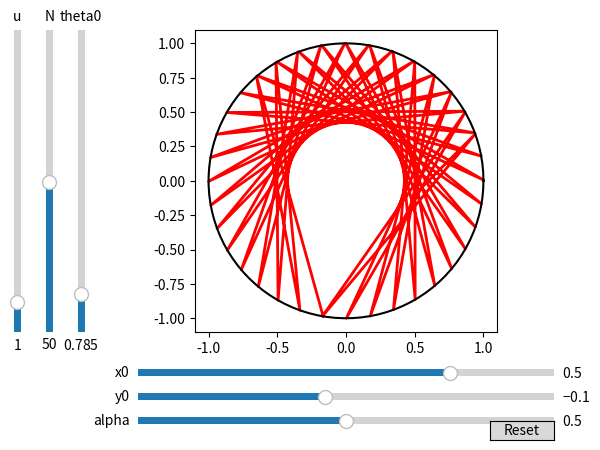

Write the Python code that produced this figure.
import numpy as np
import matplotlib.pyplot as plt
from matplotlib.colors import ListedColormap
from matplotlib.widgets import Slider, Button

def collision_data_nospin(N, x0, y0, alpha0):
    
    t = np.zeros(N) # times at collision
    x = np.zeros(N) # x-values at collision
    y = np.zeros(N) # y-values at collision
    phi = np.zeros(N) # phi values at collision
    alpha = np.zeros(N) # alpha values at collision
    b = np.zeros(N) # b values at collision

    # Initial values:
    t[0] = 0
    x[0] = x0
    y[0] = y0
    phi[0] = 0
    alpha[0] = alpha0
    b[0] = x[0]*np.cos(alpha[0]) + y[0]*np.sin(alpha[0])
    c = x[0]**2 + y[0]**2 - 1 #c is only needed for one time-step
    
    # Update formulae for first collision
    t[1] = -b[0] + np.sqrt(b[0]**2 - c)
    x[1] = x[0] + t[1]*np.cos(alpha[0])
    y[1] = y[0] + t[1]*np.sin(alpha[0])
    phi[1] = np.arctan2(y[1], x[1])
    alpha[1] = 2*phi[1] - alpha[0] + np.pi
    b[1] = x[1]*np.cos(alpha[1]) + y[1]*np.sin(alpha[1])
    
    # Update formulae for remaining collisions
    for i in range(2, N):
        t[i] = -2*b[i - 1]
        x[i] = x[i - 1] + t[i]*np.cos(alpha[i - 1])
        y[i] = y[i - 1] + t[i]*np.sin(alpha[i - 1])
        phi[i] = np.arctan2(y[i], x[i])
        alpha[i] = 2*phi[i] - alpha[i - 1] + np.pi
        b[i] = x[i]*np.cos(alpha[i]) + y[i]*np.sin(alpha[i])
    
    return x, y, alpha

def collision_data(N, x0, y0, alpha0, u0, MI_coeff):
    
    vx0 = np.cos(alpha0)
    vy0 = np.sin(alpha0)
    
    t = np.zeros(N) # times at collision
    x = np.zeros(N) # x-values at collision
    y = np.zeros(N) # y-values at collision
    vx = np.zeros(N) # x-component of veolcity at collision
    vy = np.zeros(N) # y-component of velocity at collision
    u = np.zeros(N) # spin values at collision
    b = np.zeros(N) # b values at collision
    c = np.zeros(N) # c values at collision
    
    t[0] = 0
    x[0] = x0
    y[0] = y0
    vx[0] = vx0
    vy[0] = vy0
    u[0] = u0
    b[0] = 0
    c[0] = 0
    
    for i in range(1,N):
        b[i] = (x[i - 1]*vx[i - 1] + y[i - 1]*vy[i - 1])/(vx[i - 1]**2 + vy[i - 1]**2)
        c[i] = (x[i - 1]**2 + y[i - 1]**2 - 1)/(vx[i - 1]**2 + vy[i - 1]**2)
        t[i] = -b[i] + np.sqrt(b[i]**2 - c[i])
        x[i] = x[i - 1] + t[i]*vx[i - 1]
        y[i] = y[i - 1] + t[i]*vy[i - 1]
        
        T = np.array([-y[i],x[i]])
        n = np.array([-x[i],-y[i]])
        v = np.array([vx[i - 1], vy[i - 1]])
        
        vT = np.dot(v, T)
        vparr = ((1 - MI_coeff)/(1 + MI_coeff))*vT - ((2*MI_coeff)/(1 + MI_coeff))*u[i - 1]
        vperp = -np.dot(v,n)
        
        vnew = vparr*T + vperp*n
        
        u[i] = -((1 - MI_coeff)/(1 + MI_coeff))*u[i - 1] - (2/(1 + MI_coeff))*vT
        vx[i] = vnew[0]
        vy[i] = vnew[1]
        
    return x, y, u, vx, vy

# Define initial parameters
init_MI_coeff = 1/2
init_x = 0.5
init_y = -0.1
init_theta = np.pi/4
init_u = 1
init_N = 50

x_spin, y_spin, u_spin, vx_spin, vy_spin = collision_data(init_N, init_x, init_y, init_theta, init_u, init_MI_coeff)

fig, ax = plt.subplots()
line, = ax.plot(x_spin, y_spin, lw=2, c='red')

# May be uncommented to save collision data:
#np.savetxt('circle_edges.txt',np.transpose(np.array([x_spin,y_spin,vx_spin,vy_spin,u_spin])))
  
# Plotting:
thetavals = np.linspace(0, 2*np.pi, 100)


plt.plot(np.cos(thetavals), np.sin(thetavals), color='black')
ax = plt.gca()
ax.set_aspect('equal', adjustable='box')

# adjust the main plot to make room for the sliders
fig.subplots_adjust(left=0.25, bottom=0.25)

axMI_coeff = fig.add_axes([0.25, 0.05, 0.65, 0.03])
MI_coeff_slider = Slider(
    ax=axMI_coeff,
    label='alpha',
    valmin=0,
    valmax=1,
    valinit=init_MI_coeff,
)

ax_x = fig.add_axes([0.25, 0.15, 0.65, 0.03])
x_slider = Slider(
    ax=ax_x,
    label='x0',
    valmin=-1,
    valmax=1,
    valinit=init_x,
)

ax_y = fig.add_axes([0.25, 0.1, 0.65, 0.03])
y_slider = Slider(
    ax=ax_y,
    label='y0',
    valmin=-1,
    valmax=1,
    valinit=init_y,
)

ax_theta = fig.add_axes([0.15, 0.25, 0.0225, 0.63])
theta_slider = Slider(
    ax=ax_theta,
    label='theta0',
    valmin=0,
    valmax=2*np.pi,
    valinit=init_theta,
    orientation="vertical"
)

ax_u = fig.add_axes([0.05, 0.25, 0.0225, 0.63])
u_slider = Slider(
    ax=ax_u,
    label="u",
    valmin=0,
    valmax=10,
    valinit=init_u,
    orientation="vertical"
)

ax_N = fig.add_axes([0.1, 0.25, 0.0225, 0.63])
N_slider = Slider(
    ax=ax_N,
    label="N",
    valmin=1,
    valmax=100,
    valinit=init_N,
    orientation="vertical",
    valfmt='%0.0f'
)


# The function to be called anytime a slider's value changes
def update(val):
    x_spin, y_spin, u_spin, vx_spin, vy_spin = collision_data(int(N_slider.val), x_slider.val, y_slider.val, theta_slider.val, u_slider.val, MI_coeff_slider.val)
    line.set_xdata(x_spin)
    line.set_ydata(y_spin)
    fig.canvas.draw_idle()
    
MI_coeff_slider.on_changed(update)
x_slider.on_changed(update)
y_slider.on_changed(update)
theta_slider.on_changed(update)
u_slider.on_changed(update)
N_slider.on_changed(update)

resetax = fig.add_axes([0.8, 0.025, 0.1, 0.04])
button = Button(resetax, 'Reset', hovercolor='0.975')


def reset(event):
    MI_coeff_slider.reset()
    x_slider.reset()
    y_slider.reset()
    theta_slider.reset()
    u_slider.reset()
    N_slider.reset()
button.on_clicked(reset)

plt.show()